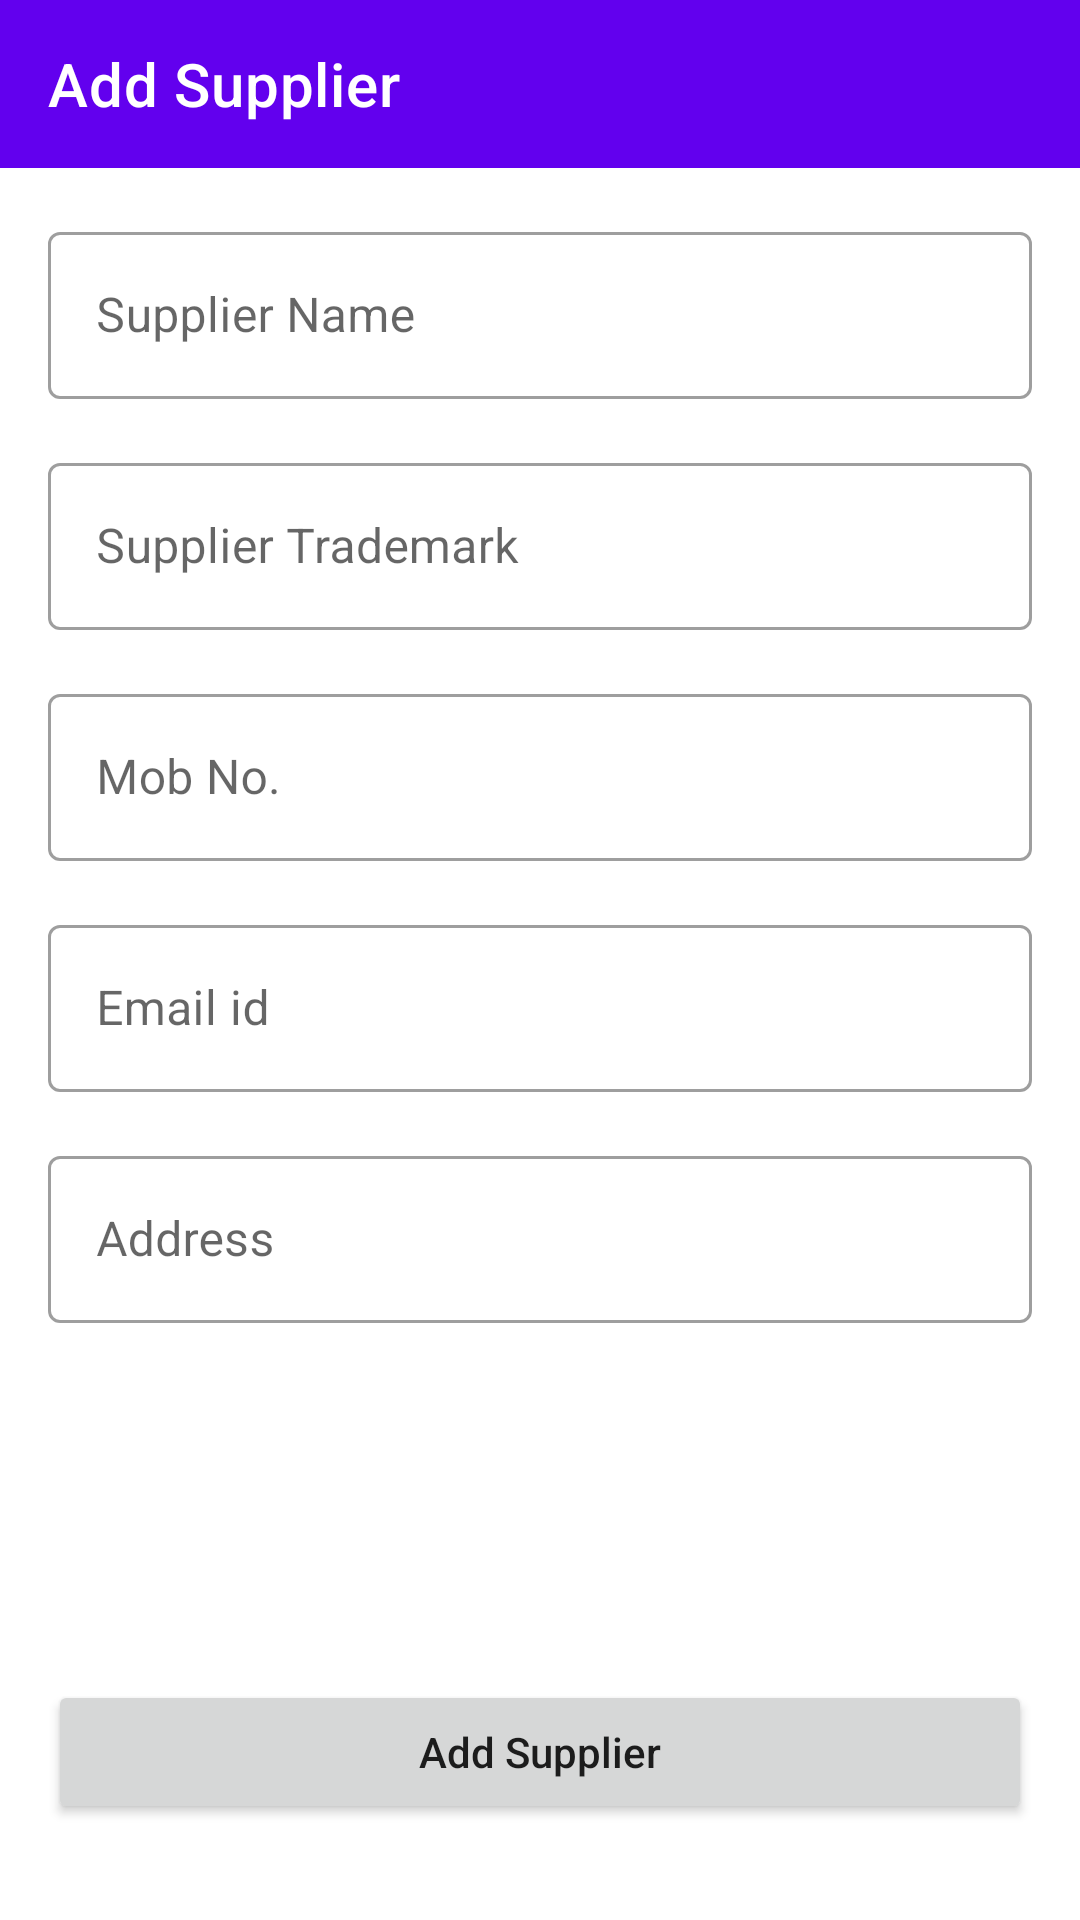

Layout XML and referenced resources for this Android screen:
<!-- AndroidManifest.xml: application theme Theme.AA101 -->
<!-- res/layout/fragment_add_supplier.xml -->
<?xml version="1.0" encoding="utf-8"?>
<layout xmlns:android="http://schemas.android.com/apk/res/android"
    xmlns:app="http://schemas.android.com/apk/res-auto"
    xmlns:tools="http://schemas.android.com/tools">

    <data>

        <import type="android.view.View" />

        <variable
            name="vm"
            type="com.example.aa101.screen.AddSupplierViewModel" />
    </data>

    <androidx.constraintlayout.widget.ConstraintLayout
        android:layout_width="match_parent"
        android:layout_height="match_parent"
        tools:context=".AddSupplierFragment">

        <com.google.android.material.appbar.AppBarLayout
            android:id="@+id/toolbar_add_supplier_fragment"
            android:layout_width="match_parent"
            android:layout_height="wrap_content"
            app:layout_constraintEnd_toEndOf="parent"
            app:layout_constraintStart_toStartOf="parent"
            app:layout_constraintTop_toTopOf="parent">

            <com.google.android.material.appbar.MaterialToolbar
                android:id="@+id/topAppBar"
                style="@style/Widget.MaterialComponents.Toolbar.Primary"
                android:layout_width="match_parent"
                android:layout_height="?attr/actionBarSize"
                app:title="@string/add_supplier"
                app:navigationIcon="@drawable/ic_round_white_arrow_back_24"
                />
        </com.google.android.material.appbar.AppBarLayout>


        <com.google.android.material.textfield.TextInputLayout
            android:id="@+id/til_supplier_name"
            style="@style/Widget.MaterialComponents.TextInputLayout.OutlinedBox"
            android:layout_width="0dp"
            android:layout_height="wrap_content"
            android:layout_marginStart="@dimen/space_bw_new_sales_data_block"
            android:layout_marginTop="@dimen/space_bw_new_sales_data_block"
            android:layout_marginEnd="@dimen/space_bw_new_sales_data_block"
            android:hint="@string/supplier_name"
            app:layout_constraintEnd_toEndOf="parent"
            app:layout_constraintStart_toStartOf="parent"
            app:layout_constraintTop_toBottomOf="@id/toolbar_add_supplier_fragment">

            <com.google.android.material.textfield.TextInputEditText
                android:id="@+id/tied_supplier_name"
                android:layout_width="match_parent"
                android:layout_height="wrap_content" />
        </com.google.android.material.textfield.TextInputLayout>

        <com.google.android.material.textfield.TextInputLayout
            android:id="@+id/til_supplier_trademark"
            style="@style/Widget.MaterialComponents.TextInputLayout.OutlinedBox"
            android:layout_width="0dp"
            android:layout_height="wrap_content"
            android:layout_marginTop="@dimen/space_bw_new_sales_data_block"
            android:hint="@string/supplier_trademark"
            app:layout_constraintEnd_toEndOf="@+id/til_supplier_name"
            app:layout_constraintStart_toStartOf="@+id/til_supplier_name"
            app:layout_constraintTop_toBottomOf="@+id/til_supplier_name">

            <com.google.android.material.textfield.TextInputEditText
                android:id="@+id/tied_supplier_trademark"
                android:layout_width="match_parent"
                android:layout_height="wrap_content" />
        </com.google.android.material.textfield.TextInputLayout>

        <com.google.android.material.textfield.TextInputLayout
            android:id="@+id/til_supplier_phone_no"
            style="@style/Widget.MaterialComponents.TextInputLayout.OutlinedBox"
            android:layout_width="0dp"
            android:layout_height="wrap_content"
            android:layout_marginTop="@dimen/space_bw_new_sales_data_block"
            android:hint="@string/mob_no"
            app:layout_constraintEnd_toEndOf="@+id/til_supplier_trademark"
            app:layout_constraintStart_toStartOf="@+id/til_supplier_trademark"
            app:layout_constraintTop_toBottomOf="@+id/til_supplier_trademark">

            <com.google.android.material.textfield.TextInputEditText
                android:id="@+id/tied_supplier_phone_no"
                android:layout_width="match_parent"
                android:layout_height="wrap_content"
                android:inputType="phone" />
        </com.google.android.material.textfield.TextInputLayout>

        <com.google.android.material.textfield.TextInputLayout
            android:id="@+id/til_supplier_email"
            style="@style/Widget.MaterialComponents.TextInputLayout.OutlinedBox"
            android:layout_width="0dp"
            android:layout_height="wrap_content"
            android:layout_marginTop="@dimen/space_bw_new_sales_data_block"
            android:hint="@string/email_id"
            app:layout_constraintEnd_toEndOf="@+id/til_supplier_phone_no"
            app:layout_constraintStart_toStartOf="@+id/til_supplier_phone_no"
            app:layout_constraintTop_toBottomOf="@+id/til_supplier_phone_no">

            <com.google.android.material.textfield.TextInputEditText
                android:id="@+id/tied_supplier_email"
                android:layout_width="match_parent"
                android:layout_height="wrap_content"
                android:inputType="textEmailAddress" />
        </com.google.android.material.textfield.TextInputLayout>

        <com.google.android.material.textfield.TextInputLayout
            android:id="@+id/til_supplier_address"
            style="@style/Widget.MaterialComponents.TextInputLayout.OutlinedBox"
            android:layout_width="0dp"
            android:layout_height="wrap_content"
            android:layout_marginTop="@dimen/space_bw_new_sales_data_block"
            android:hint="@string/address"
            app:layout_constraintEnd_toEndOf="@+id/til_supplier_email"
            app:layout_constraintStart_toStartOf="@+id/til_supplier_email"
            app:layout_constraintTop_toBottomOf="@+id/til_supplier_email">

            <com.google.android.material.textfield.TextInputEditText
                android:id="@+id/tied_supplier_address"
                android:layout_width="match_parent"
                android:layout_height="wrap_content"
                android:inputType="textMultiLine" />
        </com.google.android.material.textfield.TextInputLayout>

        <Button
            android:id="@+id/button"
            android:layout_width="0dp"
            android:layout_height="wrap_content"
            android:layout_marginStart="@dimen/space_bw_new_sales_data_block"
            android:layout_marginEnd="@dimen/space_bw_new_sales_data_block"
            android:layout_marginBottom="@dimen/_32dp_margin"
            android:onClick="@{() -> vm.onAddClicked()}"
            android:text="@string/add_supplier"
            android:textAllCaps="false"
            app:layout_constraintBottom_toBottomOf="parent"
            app:layout_constraintEnd_toEndOf="parent"
            app:layout_constraintStart_toStartOf="parent" />

    </androidx.constraintlayout.widget.ConstraintLayout>
</layout>
<!-- resources referenced by this layout -->
<resources>
  <dimen name="_32dp_margin">32dp</dimen>
  <dimen name="space_bw_new_sales_data_block">@dimen/_16dp_margin</dimen>
  <string name="add_supplier">Add Supplier</string>
  <string name="address">Address</string>
  <string name="email_id">Email id</string>
  <string name="mob_no">Mob No.</string>
  <string name="supplier_name">Supplier Name</string>
  <string name="supplier_trademark">Supplier Trademark</string>
  <style name="Theme.AA101" parent="Theme.MaterialComponents.Light">
          
          <item name="colorPrimary">@color/purple_500</item>
          <item name="colorPrimaryVariant">@color/purple_700</item>
          <item name="colorOnPrimary">@color/white</item>
          
          <item name="colorSecondary">@color/teal_200</item>
          <item name="colorSecondaryVariant">@color/teal_700</item>
          <item name="colorOnSecondary">@color/black</item>
          
          <item name="android:statusBarColor" tools:targetApi="l">?attr/colorPrimaryVariant</item>
          
      </style>
  <dimen name="_16dp_margin">16dp</dimen>
  <color name="purple_500">#FF6200EE</color>
  <color name="purple_700">#FF3700B3</color>
  <color name="white">#FFFFFFFF</color>
  <color name="teal_200">#FF03DAC5</color>
  <color name="teal_700">#FF018786</color>
  <color name="black">#FF000000</color>
</resources>
